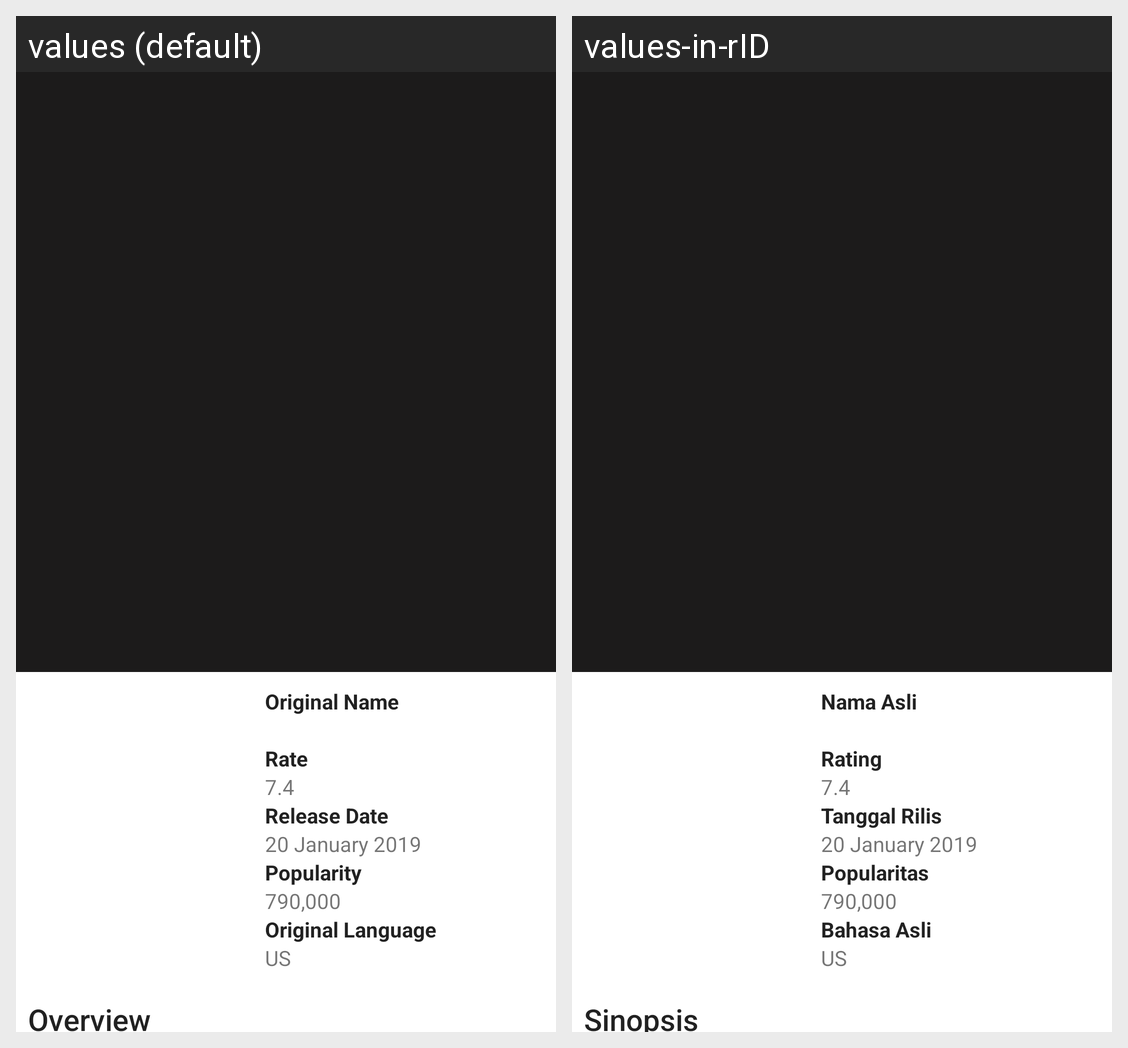

Translations of the strings shown on this Android screen, per locale in the grid:
Android screen res/layout/activity_detail.xml rendered under 2 locales, left to right: values (default), values-in-rID. Device: Nexus 5 (rendered at 1080×1920; each locale shown at half size, 540×960, under a caption strip naming it); theme AppTheme2.
Strings drawn on this screen, with the default value and each locale's value (text and hints the layout hard-codes, and strings that could not be matched under every locale, appear in the picture but are not listed):

original_name
  values: Original Name
  values-in-rID: Nama Asli

label_rate
  values: Rate
  values-in-rID: Rating

dummy_rate
  values: 7.4
  values-in-rID: 7.4

label_release_date
  values: Release Date
  values-in-rID: Tanggal Rilis

date_release
  values: 20 January 2019
  values-in-rID: 20 January 2019

popularity_label
  values: Popularity
  values-in-rID: Popularitas

popularity
  values: 790,000
  values-in-rID: 790,000

original_language_label
  values: Original Language
  values-in-rID: Bahasa Asli

original_language
  values: US
  values-in-rID: US

overview_label
  values: Overview
  values-in-rID: Sinopsis
